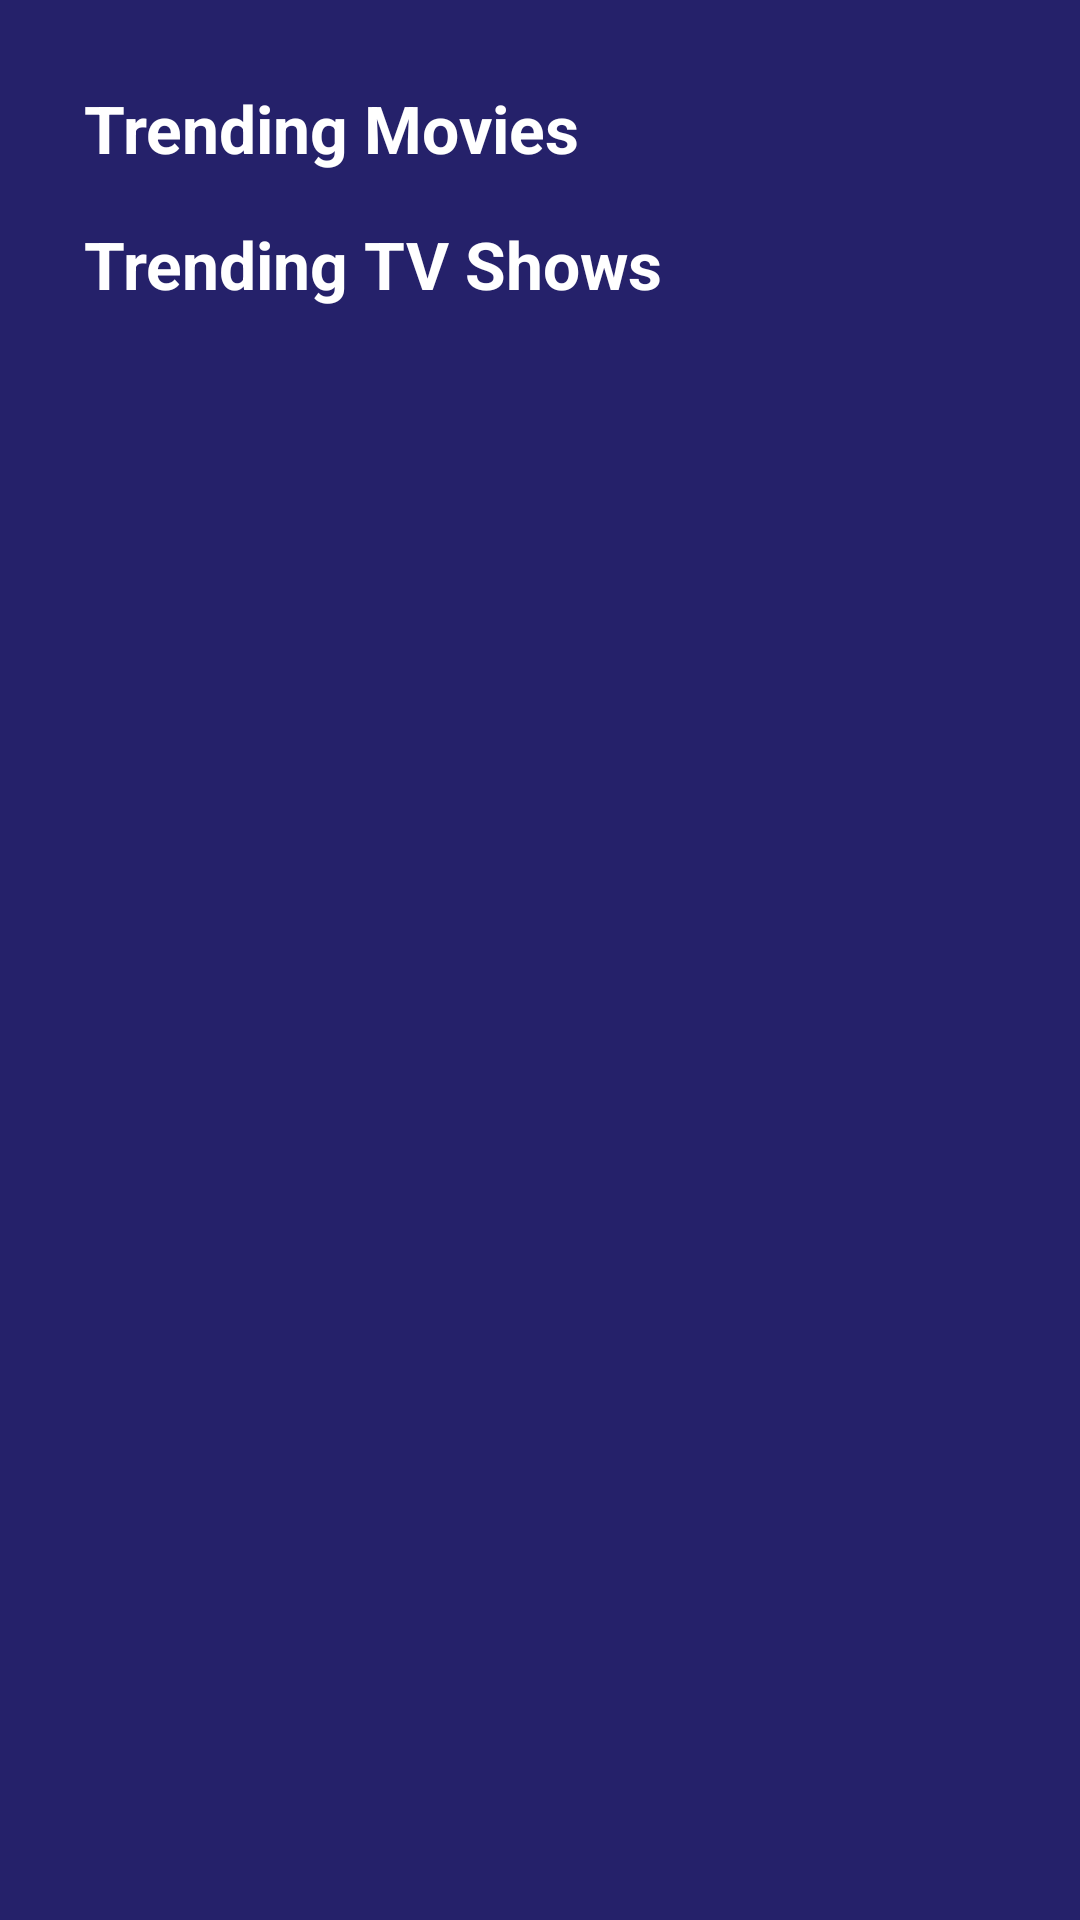

Here is an Android app screen rendered from its layout file. Give the layout XML and the strings, colors and styles it references.
<!-- AndroidManifest.xml: application theme Theme.MoviesApp.Light -->
<!-- res/layout/fragment_home.xml -->
<?xml version="1.0" encoding="utf-8"?>
<ScrollView
    xmlns:android="http://schemas.android.com/apk/res/android"
    xmlns:app="http://schemas.android.com/apk/res-auto"
    xmlns:tools="http://schemas.android.com/tools"
    android:layout_width="match_parent"
    android:layout_height="match_parent"
    android:background="@color/colorPrimaryVariant"
    android:scrollbars="vertical">

    <androidx.constraintlayout.widget.ConstraintLayout
        android:layout_width="match_parent"
        android:layout_height="wrap_content"
        android:padding="28dp"
        tools:context=".ui.home.HomeFragment">

        <TextView
            android:id="@+id/text_trending_movies"
            style="@style/TextAppearance.AppCompat.Large"
            android:layout_width="match_parent"
            android:layout_height="wrap_content"
            android:text="@string/text_trending_movies"
            android:textStyle="bold"
            android:textColor="@color/white"
            app:layout_constraintEnd_toEndOf="parent"
            app:layout_constraintStart_toStartOf="parent"
            app:layout_constraintTop_toTopOf="parent"
            app:layout_constraintBottom_toTopOf="@id/rv_trending_movies"/>


        <androidx.recyclerview.widget.RecyclerView
            android:id="@+id/rv_trending_movies"
            android:layout_width="match_parent"
            android:layout_height="wrap_content"
            android:layout_marginTop="@dimen/elemen_margin2"
            android:scrollbars="horizontal"
            app:layout_constraintEnd_toEndOf="parent"
            app:layout_constraintStart_toStartOf="parent"
            app:layout_constraintTop_toBottomOf="@+id/text_trending_movies"
            tools:listitem="@layout/recent_items" />

        <TextView
            android:id="@+id/text_trending_tv"
            style="@style/TextAppearance.AppCompat.Large"
            android:layout_width="match_parent"
            android:layout_height="wrap_content"
            android:textStyle="bold"
            android:textColor="@color/white"
            android:text="@string/text_trending_tv"
            android:layout_marginTop="@dimen/elemen_margin2"
            app:layout_constraintEnd_toEndOf="parent"
            app:layout_constraintStart_toStartOf="parent"
            app:layout_constraintTop_toBottomOf="@+id/rv_trending_movies" />

        <androidx.recyclerview.widget.RecyclerView
            android:id="@+id/rv_trending_tv"
            android:layout_width="match_parent"
            android:layout_height="wrap_content"
            android:layout_marginTop="@dimen/elemen_margin2"
            android:scrollbars="horizontal"
            app:layout_constraintEnd_toEndOf="parent"
            app:layout_constraintStart_toStartOf="parent"
            app:layout_constraintTop_toBottomOf="@+id/text_trending_tv"
            tools:listitem="@layout/recent_items" />

        <ProgressBar
            android:id="@+id/progress_bar"
            android:layout_width="wrap_content"
            android:layout_height="wrap_content"
            app:layout_constraintBottom_toBottomOf="parent"
            app:layout_constraintEnd_toEndOf="parent"
            app:layout_constraintStart_toStartOf="parent"
            app:layout_constraintTop_toTopOf="parent" />

    </androidx.constraintlayout.widget.ConstraintLayout>
</ScrollView>
<!-- res/layout/recent_items.xml (included above) -->
<?xml version="1.0" encoding="utf-8"?>
<RelativeLayout
    xmlns:android="http://schemas.android.com/apk/res/android"
    xmlns:app="http://schemas.android.com/apk/res-auto"
    xmlns:tools="http://schemas.android.com/tools"
    android:layout_marginEnd="10dp"
    android:layout_width="350dp"
    android:layout_height="235dp"
    android:backgroundTint="@color/colorSecondary"
    android:background="@drawable/rectangle">

    <ImageView
        android:id="@+id/poster"
        android:layout_width="match_parent"
        android:layout_height="160dp"
        android:scaleType="centerCrop"
        android:contentDescription="@string/desc_trending_movies"
        tools:src="@drawable/poster_how_to_train" />

    <TextView
        style="@style/TextAppearance.MaterialComponents.Body1"
        android:id="@+id/text_name"
        android:layout_width="match_parent"
        android:layout_height="wrap_content"
        android:textStyle="bold"
        android:textColor="@color/white"
        android:layout_below="@id/poster"
        android:layout_margin="4dp"
        tools:text="How to Train Your Dragon"/>

    <TextView
        style="@style/TextAppearance.MaterialComponents.Subtitle1"
        android:id="@+id/text_rate"
        android:layout_width="wrap_content"
        android:layout_height="wrap_content"
        android:layout_below="@id/text_name"
        android:textColor="@color/white"
        android:drawablePadding="5dp"
        android:layout_marginStart="4dp"
        app:drawableEndCompat="@drawable/ic_rate"
        tools:text="7.8/10.0"/>
</RelativeLayout>
<!-- resources referenced by this layout -->
<resources>
  <color name="colorPrimaryVariant">#25216A</color>
  <color name="colorSecondary">#00AEB8</color>
  <color name="white">#FFFFFFFF</color>
  <dimen name="elemen_margin2">8dp</dimen>
  <!-- drawable ic_rate (drawable) -->
  <vector android:height="24dp" android:tint="#DAA520"
      android:viewportHeight="24" android:viewportWidth="24"
      android:width="24dp"
      xmlns:android="http://schemas.android.com/apk/res/android">
      <path
          android:fillColor="@color/colorPrimary"
          android:pathData="M12,17.27L18.18,21l-1.64,-7.03L22,9.24l-7.19,-0.61L12,2 9.19,8.63 2,9.24l5.46,4.73L5.82,21z"/>
  </vector>
  <!-- drawable rectangle (drawable) -->
  <?xml version="1.0" encoding="UTF-8"?>
  <shape xmlns:android="http://schemas.android.com/apk/res/android"
      android:id="@+id/listview_background_shape">
  
      <corners android:radius="5dp" />
      <solid android:color="@color/white" />
      <stroke
          android:color="@color/white"
          android:width="2dp"/>
  </shape>
  <string name="desc_trending_movies">Trending Movies</string>
  <string name="text_trending_movies">Trending Movies</string>
  <string name="text_trending_tv">Trending TV Shows</string>
  <style name="Theme.MoviesApp.Light" parent="Theme.MaterialComponents.Light.DarkActionBar">
          
          <item name="colorPrimary">@color/colorPrimary</item>
          <item name="colorPrimaryVariant">@color/colorPrimaryVariant</item>
          <item name="colorOnPrimary">@color/white</item>
          
          <item name="colorSecondary">@color/colorSecondary</item>
          <item name="colorSecondaryVariant">@color/colorSecondaryVariant</item>
          <item name="colorOnSecondary">@color/white</item>
          
          <item name="android:statusBarColor" tools:targetApi="l">?attr/colorPrimaryVariant</item>
          
      </style>
  <color name="colorPrimary">#483D8B</color>
  <color name="colorSecondaryVariant">#00C49C</color>
</resources>
